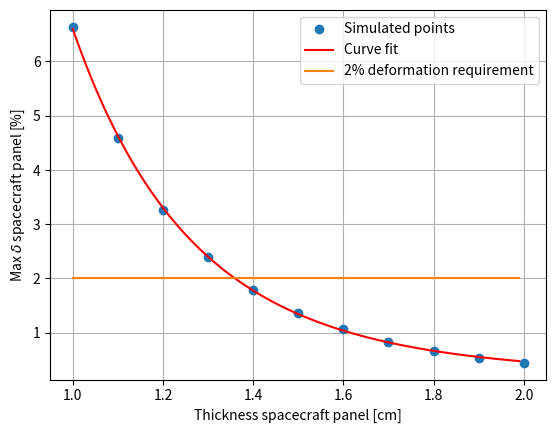

Write the Python code that produced this figure.
import matplotlib.pyplot as plt
import numpy as np
import scipy.optimize as sp
thickness = np.array([0.01, 0.011, 0.012, 0.013, 0.014, 0.015, 0.016, 0.017, 0.018, 0.019, 0.020]) * 100
deflection = np.array([0.664, 0.504, 0.392, 0.311, 0.251, 0.205, 0.17, 0.142, 0.121, 0.103, 0.0892])
max_stress = np.array([4.04*10**7,  4.01*10**7, 4*10**7])
xdata = np.arange(1, 2, 0.01)
def func(x, a, b, c):
    return a * np.exp(-b * x) + c
if __name__ == '__main__':
    args, pcov = sp.curve_fit(func,thickness, deflection)

    plt.plot(thickness, deflection/thickness * 10, 'o', label = 'Simulated points')
    plt.plot(xdata, func(xdata, *args) / xdata * 10, 'r-', label='Curve fit')
    plt.plot(xdata, np.ones(len(xdata))*2, label = '2% deformation requirement')
    plt.ylabel('Max $\delta$ spacecraft panel [%]')
    plt.xlabel('Thickness spacecraft panel [cm]')
    plt.legend()
    plt.grid()
    plt.show()
